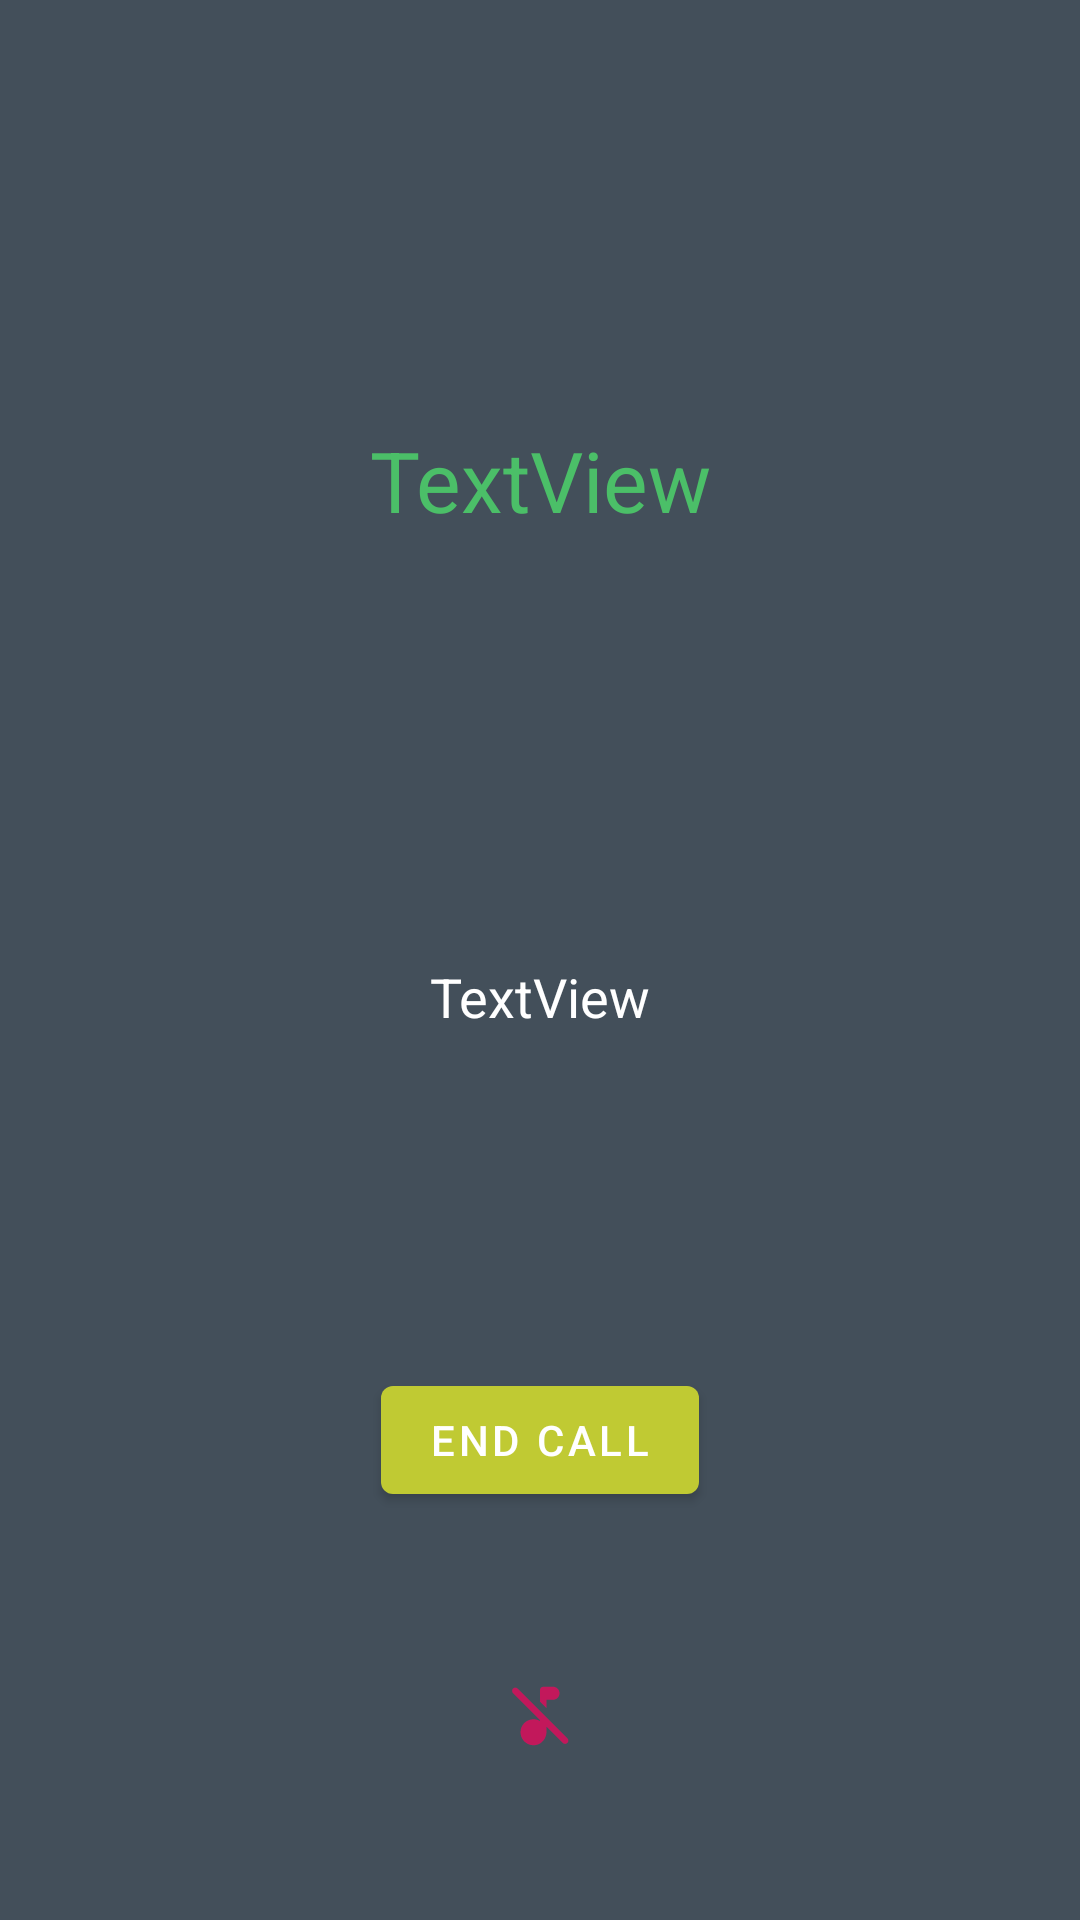

Reconstruct the res/layout file that produces this screen, plus the resources it refers to.
<!-- AndroidManifest.xml: activity theme Full_Screen -->
<!-- res/layout/activity_calling_out.xml -->
<?xml version="1.0" encoding="utf-8"?>
<androidx.constraintlayout.widget.ConstraintLayout xmlns:android="http://schemas.android.com/apk/res/android"
    xmlns:app="http://schemas.android.com/apk/res-auto"
    xmlns:tools="http://schemas.android.com/tools"
    android:layout_width="match_parent"
    android:background="#434F5A"
    android:layout_height="match_parent"
    tools:context=".CallingOutActivity">

    <androidx.constraintlayout.widget.Guideline
        android:id="@+id/guideline2"
        android:layout_width="wrap_content"
        android:layout_height="wrap_content"
        android:orientation="horizontal"
        app:layout_constraintGuide_percent="0.5" />

    <TextView
        android:id="@+id/tvUserName"
        android:textSize="28sp"
        android:textColor="#4BBF68"
        android:layout_width="wrap_content"
        android:layout_height="wrap_content"
        android:text="TextView"
        app:layout_constraintBottom_toTopOf="@+id/guideline2"
        app:layout_constraintEnd_toEndOf="parent"
        app:layout_constraintStart_toStartOf="parent"
        app:layout_constraintTop_toTopOf="parent" />

    <Button
        android:id="@+id/btnEndCall"
        android:layout_width="wrap_content"
        android:layout_height="wrap_content"
        android:text="End call"
        app:layout_constraintBottom_toBottomOf="parent"
        app:layout_constraintEnd_toEndOf="parent"
        app:layout_constraintStart_toStartOf="parent"
        app:layout_constraintTop_toTopOf="@+id/guideline2" />

    <TextView
        android:id="@+id/tvTimeCunt"
        android:layout_width="wrap_content"
        android:layout_height="wrap_content"
        android:text="TextView"
        android:textSize="18sp"
        android:textColor="@color/white"
        app:layout_constraintEnd_toEndOf="parent"
        app:layout_constraintStart_toStartOf="parent"
        app:layout_constraintTop_toTopOf="@+id/guideline2" />

    <ImageView
        android:id="@+id/imgSpeaker"
        android:layout_width="50dp"
        android:layout_height="50dp"
        android:padding="12dp"
        android:clickable="true"
        android:focusable="true"
        android:background="?selectableItemBackgroundBorderless"
        app:layout_constraintBottom_toBottomOf="parent"
        app:layout_constraintEnd_toEndOf="parent"
        app:layout_constraintStart_toStartOf="parent"
        app:layout_constraintTop_toBottomOf="@+id/btnEndCall"
        app:srcCompat="@drawable/ic_music_off" />
</androidx.constraintlayout.widget.ConstraintLayout>
<!-- resources referenced by this layout -->
<resources>
  <color name="white">#FFFFFFFF</color>
  <!-- drawable ic_music_off (drawable) -->
  <vector xmlns:android="http://schemas.android.com/apk/res/android"
      android:width="24dp"
      android:height="24dp"
      android:viewportWidth="24"
      android:viewportHeight="24"
      android:tint="#C2185B">
    <path
        android:fillColor="@android:color/white"
        android:pathData="M14,9.61V7h2c1.1,0 2,-0.9 2,-2s-0.9,-2 -2,-2h-3c-0.55,0 -1,0.45 -1,1v3.61l2,2zM5.12,3.56c-0.39,-0.39 -1.02,-0.39 -1.41,0 -0.39,0.39 -0.39,1.02 0,1.41l8.29,8.3v0.28c-0.94,-0.54 -2.1,-0.75 -3.33,-0.32 -1.34,0.48 -2.37,1.67 -2.61,3.07 -0.46,2.74 1.86,5.08 4.59,4.65 1.96,-0.31 3.35,-2.11 3.35,-4.1v-1.58l5.02,5.02c0.39,0.39 1.02,0.39 1.41,0 0.39,-0.39 0.39,-1.02 0,-1.41L5.12,3.56z"/>
  </vector>
  <style name="Full_Screen" parent="Theme.TestRXAndroid">
          <item name="windowActionBar">false</item>
          <item name="android:windowTranslucentStatus">true</item>
      </style>
  <style name="Theme.TestRXAndroid" parent="Theme.MaterialComponents.DayNight.NoActionBar">
          
          <item name="colorPrimary">@color/purple_500</item>
          <item name="colorPrimaryVariant">@color/purple_700</item>
          <item name="colorOnPrimary">@color/white</item>
          
          <item name="colorSecondary">@color/teal_200</item>
          <item name="colorSecondaryVariant">@color/teal_700</item>
          <item name="colorOnSecondary">@color/black</item>
          
          <item name="android:statusBarColor" tools:targetApi="l">?attr/colorPrimaryVariant</item>
          
  
      </style>
  <color name="purple_500">#C0CA33</color>
  <color name="purple_700">#C0CA33</color>
  <color name="teal_200">#FF03DAC5</color>
  <color name="teal_700">#FF018786</color>
  <color name="black">#FF000000</color>
</resources>
